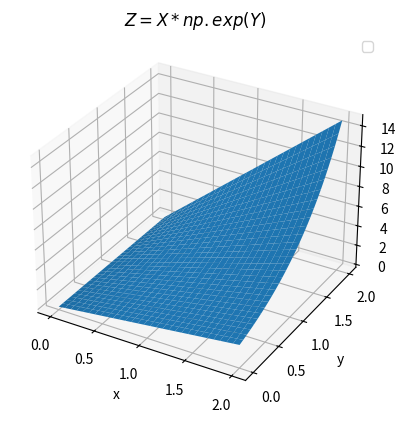

Python code for this plot:
from mpl_toolkits import mplot3d
import numpy as np 
import matplotlib.pyplot as plt
from pylab import*
def f(X,Y):
    return X*np.exp(Y)
x=np.linspace(0,2,30)
y=np.linspace(0,2,30)
X,Y=np.meshgrid(x,y)
Z=f(X,Y)
ax=axes(projection='3d')
ax.plot_surface(X,Y,Z)
xlabel('x')
ylabel('y')
title('$Z=X*np.exp(Y)$')
legend()
show()
